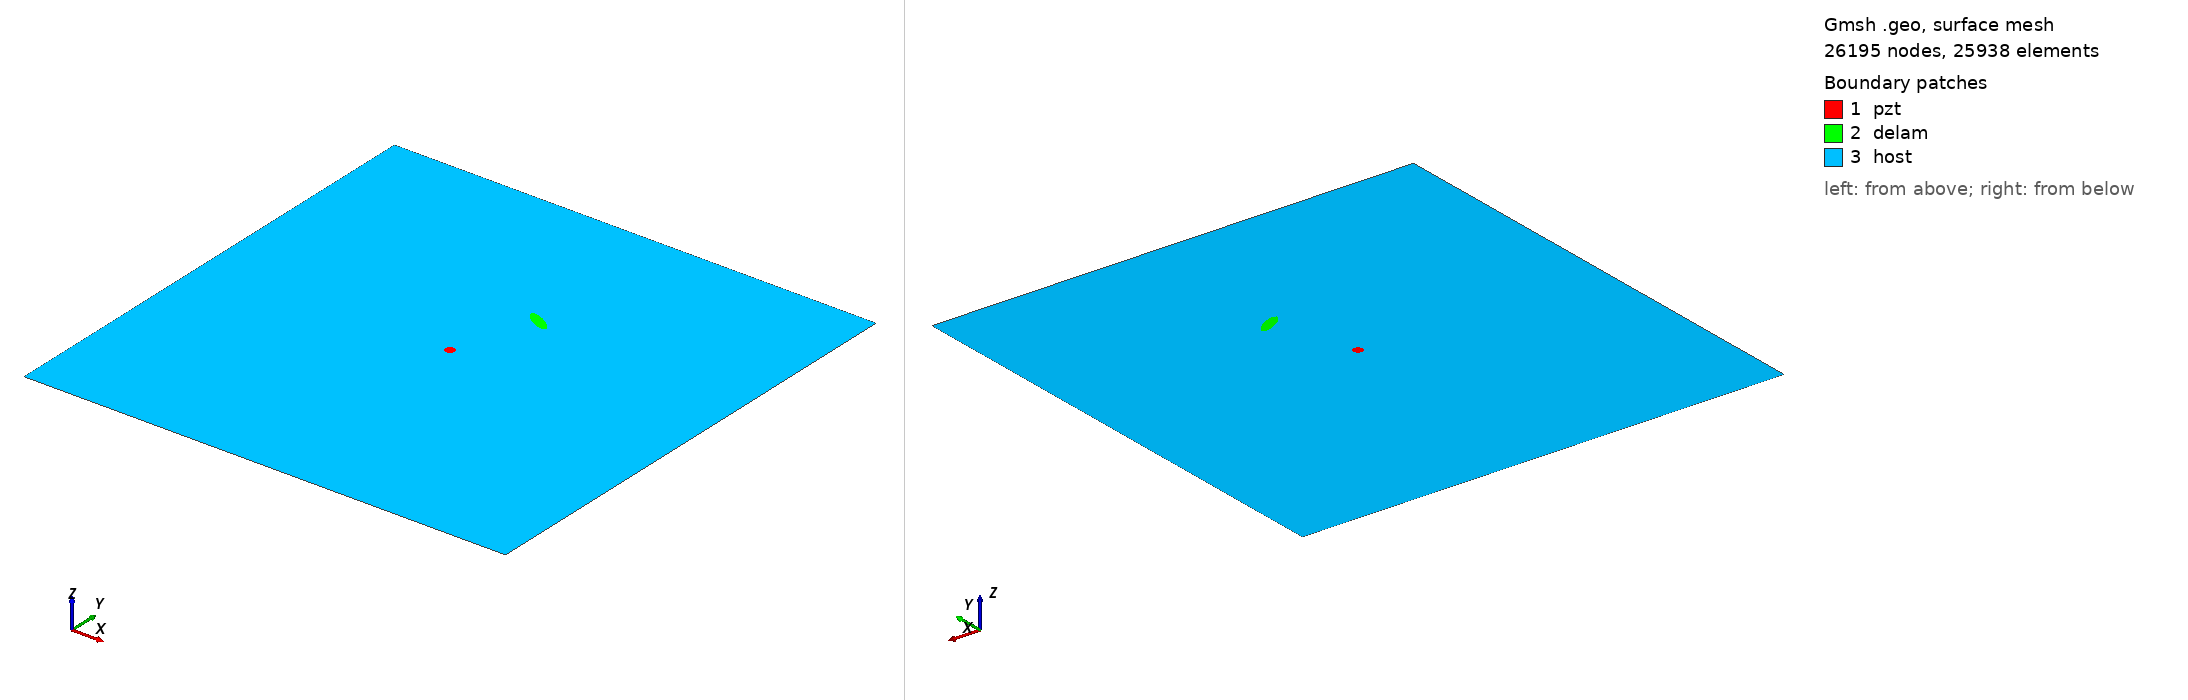

Gmsh geometry script, surface-meshed: 26195 nodes, 25938 surface elements. Boundary patches (legend numbers): 1 pzt, 2 delam, 3 host. Left view from above one corner, right view from below the opposite corner. Legend entries are the model's physical surfaces. The drawing asked Gmsh for element sizes between 1% and 20% of the model's largest extent; the script's own settings can give other sizes.

=== delam1_position_no_66_a_15mm_b_5mm_angle_150.geo (drawn) ===
SetFactory("OpenCASCADE");
L=0.500000; 
W=0.500000; 
a=0.015000; 
b=0.005000; 
x=0.277778; 
y=0.333333; 
alpha=0.833333 *Pi; 
r=0.005000; 
xpzt=0.250000; 
ypzt=0.250000; 
//+
Point(1) = {0, 0, 0, 1.0};
//+
Point(2) = {L, 0, 0, 1.0};
//+
Point(3) = {L, W, 0, 1.0};
//+
Point(4) = {0, W, 0, 1.0};
//+
Line(1) = {1, 2};
//+
Line(2) = {2, 3};
//+
Line(3) = {3, 4};
//+
Line(4) = {4, 1};
//+
Circle(5) = {xpzt, ypzt, -0, r, 0, 2*Pi};
//+
Ellipse(6) = {x, y, -0, a, b, 0, 2*Pi};
//+
Rotate {{0, 0, 1}, {x, y, 0}, alpha} {
  Curve{6}; 
}
//+
Curve Loop(1) = {4, 1, 2, 3};
//+
Curve Loop(2) = {6};
//+
Curve Loop(3) = {5};
//+
Curve Loop(4) = {6};
//+
Curve Loop(5) = {5};
//+
Plane Surface(1) = {5};
//+
Plane Surface(2) = {4};
//+
Plane Surface(3) = {1, 2, 3};
//+
Point(9) = {xpzt, ypzt, 0, 1.0};
//+
Point{9} In Surface {1};// mesh node at centre of pzt
//+
Physical Surface("pzt") = {1};
//+
Physical Surface("delam") = {2};
//+
Physical Surface("host") = {3};

Mesh.Algorithm = 6; // Frontal
Mesh.CharacteristicLengthFactor = 0.080000;
Mesh.CharacteristicLengthMin = 0.001000;
Mesh.CharacteristicLengthMax = 0.200000;
Mesh.RecombineAll = 1; // Apply recombination algorithm
Mesh.SubdivisionAlgorithm = 1; // 1: all quadrangles
Mesh.Smoothing = 1;
